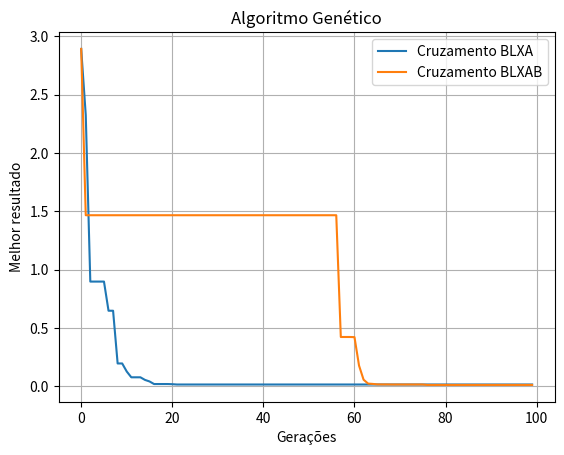

The script that saved this image:
# -*- coding: utf-8 -*-
"""AlgGenReal.ipynb

Automatically generated by Colab.

Original file is located at
    https://colab.research.google.com/drive/1-DKTLoNeePY2KWEzGOWY3c34x68Xgrp1
"""

import random
import math
import copy
import matplotlib.pyplot as plt
import sys

# Função que gera a população inicial
def genIniPop(popSize, pop):

    for i in range(popSize):
        aux = []

        for j in range(3):
            aux.append(random.uniform(-2, 2))
        pop.append(aux)

    return pop

# Calcula o fitness de cada indivíduo da geração
def calcObjFunc(popSize, pop):
    fits = []

    for i in range (popSize):

        sum1 = pop[i][0] ** 2 + pop[i][1] ** 2 + pop[i][2] ** 2

        sum2 = math.cos(2 * math.pi * pop[i][0]) + math.cos(2 * math.pi * pop[i][1]) + math.cos(2 * math.pi * pop[i][2])

        fits.append(-20 * math.exp(-0.2 * (math.sqrt(1/3 * sum1))) - math.exp(1/3 * sum2) + 20 + math.exp(1))

    return fits

# Seleciona os pais da próxima geração
def sel(popSize, fits):
    fats = []
    aux_fit = []
    roleta = []
    sum = 0

    for i in range (popSize):
        aux_fit.append (1 / fits[i])
        sum += aux_fit[i]

    for i in range (popSize):
        roleta.append(aux_fit[i] / sum)

    while len(fats) != popSize:
        r = random.uniform(0, 1)
        p = 0
        j = 0

        while True:
            p += roleta[j]
            if r <= p:
                fats.append(j)
                break

            j += 1

    return fats

# Função que faz o cruzamento BLXA
def blxa(popSize, fats, pop):
    sons = []
    alfa = 0.5

    if popSize % 2 != 0:
        size = popSize- 1
    else:
        size = popSize

    for i in range (0, size, 2):
        aux1 = []
        aux2 = []

        for j in range (3):
            d = abs(pop[fats[i]][j] - pop[fats[i + 1]][j])
            int1 = min(pop[fats[i]][j], pop[fats[i + 1]][j] + alfa * d)
            int2 = max(pop[fats[i]][j], pop[fats[i + 1]][j] + alfa * d)

            aux1.append(random.uniform(int1, int2))
            aux2.append(random.uniform(int1, int2))

        sons.append(aux1)
        sons.append(aux2)

    if popSize % 2 != 0:
        aux1 = copy.deepcopy(pop[fats[i]])
        sons.append(aux1)

    return sons

# Função que faz o cruzamento BLXAB
def blxab(popSize, fats, pop):
    sons = []
    alfa = 0.75
    beta = 0.25

    if popSize % 2 != 0:
        size = popSize - 1
    else:
        size = popSize

    for i in range(0, size, 2):
        aux1 = []
        aux2 = []

        for j in range(3):
            d = abs(pop[fats[i]][j] - pop[fats[i + 1]][j])

            if pop[fats[i]][j] - pop[fats[i + 1]][j]:
                aux1.append(random.uniform(pop[fats[i]][j] - alfa * d, pop[fats[i + 1]][j] + beta * d))
                aux2.append(random.uniform(pop[fats[i]][j] - alfa * d, pop[fats[i + 1]][j] + beta * d))
            else:
                aux1.append(random.uniform(pop[fats[i + 1]][j] - alfa * d, pop[fats[i]][j] + beta * d))
                aux2.append(random.uniform(pop[fats[i + 1]][j] - alfa * d, pop[fats[i]][j] + beta * d))

        sons.append(aux1)
        sons.append(aux2)

    if popSize % 2 != 0:
        aux1 = copy.deepcopy(pop[fats[i]])
        sons.append(aux1)

    return sons

# Função que faz a mutação
def mutate(popSize, pop, mutRate):

    for i in range(popSize):

        for j in range(3):
            r = random.uniform(0, 1)

            if r <= mutRate:
                pop[i][j] = random.uniform(-2, 2)

    return pop

# Função que seleciona o melhor indivíduo
def selBest(popSize, fits):
    menor = fits[0]
    p = 0

    for i in range(popSize -1, -1, -1):
        if fits[i] < menor:
            menor = fits[i]
            p = i

    return p

# Função que plota o gráfico
def plota(genNum):
    # Lê os arquivos e guarda eles nas variaveis 'linhas'
    with open('saida_a.txt', 'r') as arquivo:
        linhas_1 = arquivo.readlines()

    with open('saida_ab.txt', 'r') as arquivo:
        linhas_2 = arquivo.readlines()

    resultados_1 = [float(linha.strip()) for linha in linhas_1]
    resultados_2 = [float(linha.strip()) for linha in linhas_2]

    geracoes = list(range(genNum))

    # Plota o gráfico
    plt.plot(geracoes, resultados_1, label = "Cruzamento BLXA")
    plt.plot(geracoes, resultados_2, label = "Cruzamento BLXAB")
    plt.title('Algoritmo Genético')
    plt.xlabel('Gerações')
    plt.ylabel('Melhor resultado')
    plt.grid(True)
    plt.legend()
    plt.show()

# Função principal
def mainAlg(popSize, pop, genNum, mutRate, tC, t):
    arquivo =  open("saida_a.txt","w")

    sons = []
    fats = []
    fits = []

    g = 0

    while g < genNum:
        fits = calcObjFunc(popSize, pop)
        fats = sel(popSize, fits)

        r = random. uniform(0, 1)

        if r < tC:
            # Faz o cruzamento de acordo com o tipo escolhido (0 - BLXA, 1 - BLXAB)
            if t == 0:
                sons = blxa(popSize, fats, pop)
            else:
                sons = blxab(popSize, fats, pop)
        else:
            sons = copy.deepcopy(pop)

        sons = mutate(popSize, sons, mutRate)

        # Seleciona o melhor elemento da geração
        pos = selBest(popSize, fits)
        best = pop[pos]


        # Faz a cópia da nova população - 1 (espaço reservado para o elitismo)
        if r < tC:
            pop = copy.deepcopy(sons)

        # Adiciona o melhor da geração anterior na nova geração
        pop[popSize - 1] = best

        g += 1

        arquivo.write(str(fits[pos]) + "\n")

    arquivo.close()

popSize = 100 # Tamanho da geração
genNum = 100 # Número de gerações
mutRate = 0.1 # Taxa de mutação
tC = 1 # Taxa de cruzamento

pop = []
pop = genIniPop(popSize, pop)

mainAlg(popSize, pop, genNum, mutRate, tC, 1) # Último parâmetro seleciona o algoritmo a ser usaodo (0 - BLXA, 1 - BLXAB)

# Copia o conteudo pro arquivo ab
with open('saida_a.txt', 'r') as arquivo:
    conteudo = arquivo.read()

with open('saida_ab.txt', 'w') as arquivo:
    arquivo.write(conteudo)

mainAlg(popSize, pop, genNum, mutRate, tC, 0)  # Último parâmetro seleciona o algoritmo a ser usaodo (0 - BLXA, 1 - BLXAB)

plota(genNum)
